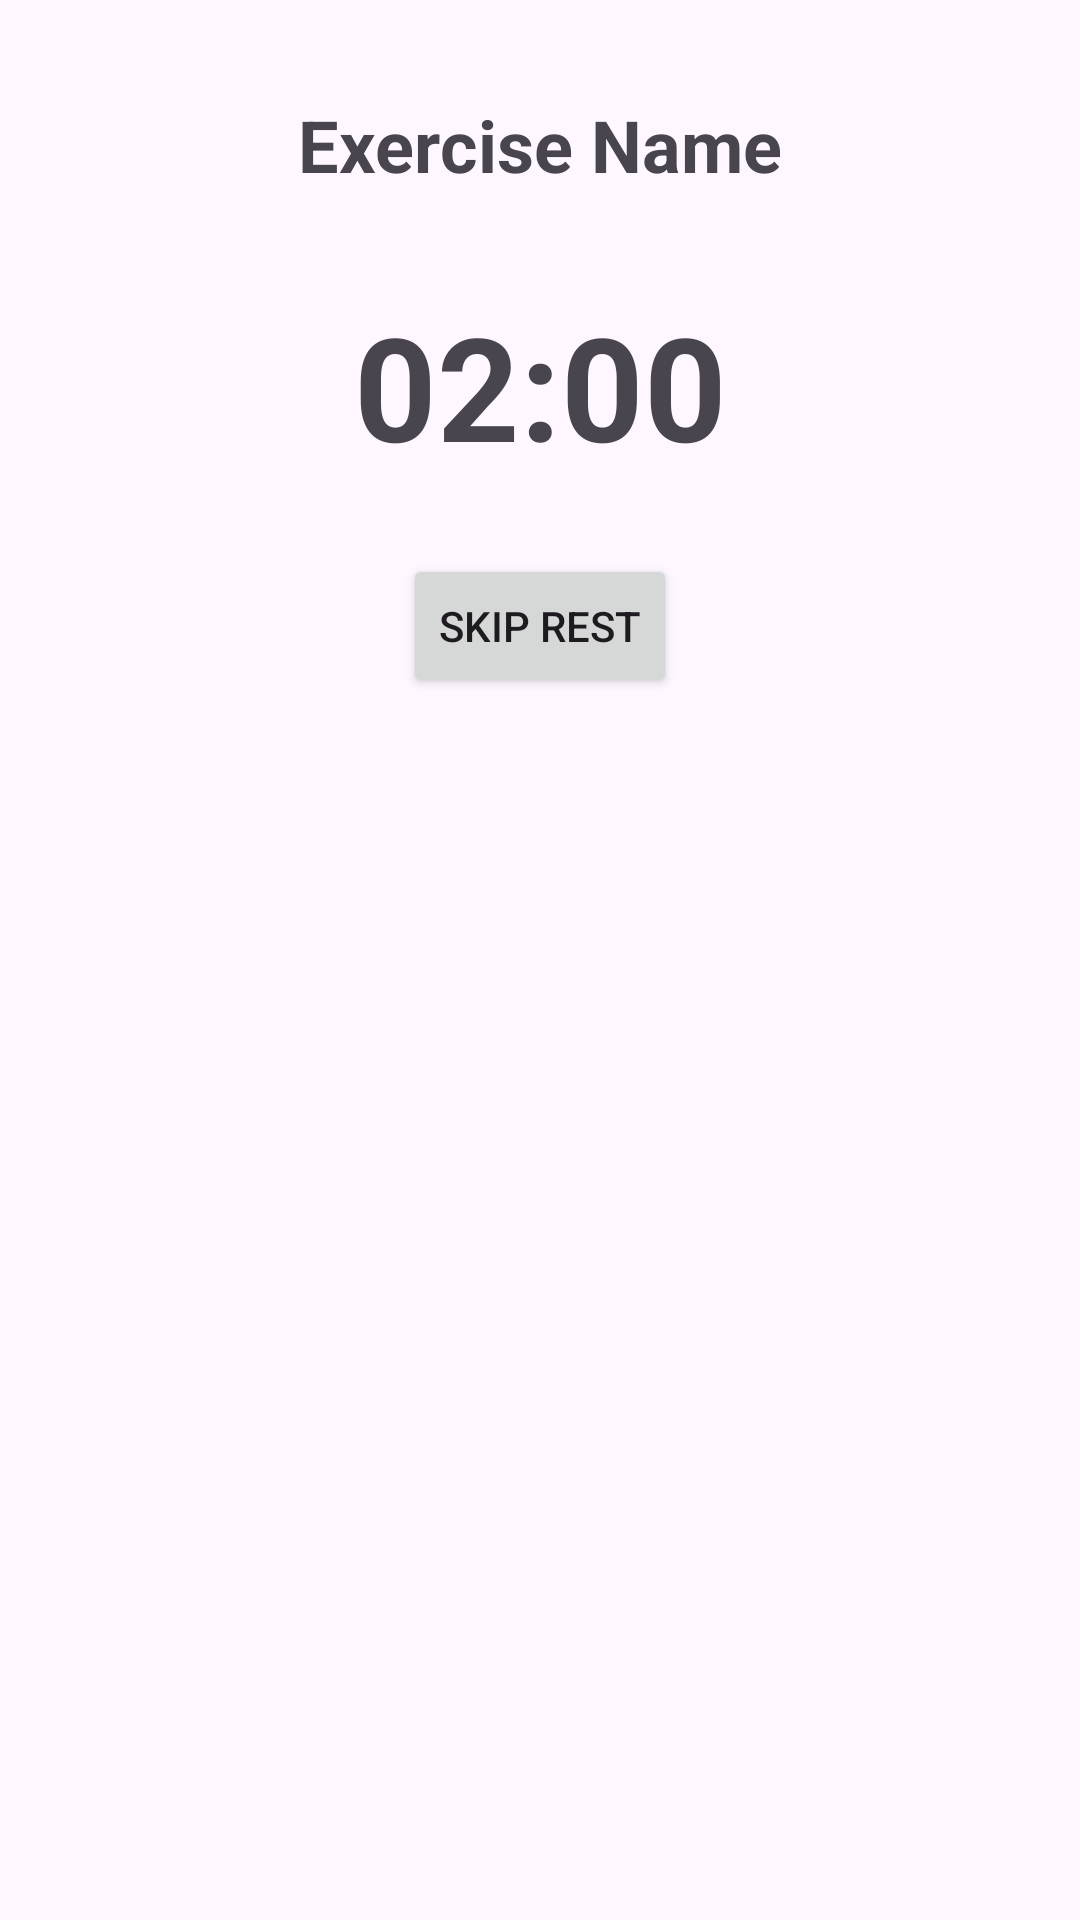

Write the Android layout XML for this screen, with the resource values it uses.
<!-- AndroidManifest.xml: application theme Theme.IronCore -->
<!-- res/layout/fragment_rest.xml -->
<?xml version="1.0" encoding="utf-8"?>
<androidx.constraintlayout.widget.ConstraintLayout xmlns:android="http://schemas.android.com/apk/res/android"
    xmlns:app="http://schemas.android.com/apk/res-auto"
    xmlns:tools="http://schemas.android.com/tools"
    android:layout_width="match_parent"
    android:layout_height="match_parent"
    tools:context=".RestFragment">

    
    <TextView
        android:id="@+id/tvExerciseName"
        android:layout_width="wrap_content"
        android:layout_height="wrap_content"
        android:text="Exercise Name"
        android:textSize="24sp"
        android:textStyle="bold"
        android:layout_marginTop="32dp"
        app:layout_constraintTop_toTopOf="parent"
        app:layout_constraintStart_toStartOf="parent"
        app:layout_constraintEnd_toEndOf="parent" />

    
    <TextView
        android:id="@+id/tvRestTimer"
        android:layout_width="wrap_content"
        android:layout_height="wrap_content"
        android:text="02:00"
        android:textSize="48sp"
        android:textStyle="bold"
        android:layout_marginTop="32dp"
        app:layout_constraintTop_toBottomOf="@id/tvExerciseName"
        app:layout_constraintStart_toStartOf="parent"
        app:layout_constraintEnd_toEndOf="parent" />

    
    <Button
        android:id="@+id/btnSkipRest"
        android:layout_width="wrap_content"
        android:layout_height="wrap_content"
        android:text="Skip Rest"
        app:layout_constraintTop_toBottomOf="@id/tvRestTimer"
        app:layout_constraintStart_toStartOf="parent"
        app:layout_constraintEnd_toEndOf="parent"
        android:layout_marginTop="24dp" />

</androidx.constraintlayout.widget.ConstraintLayout>
<!-- resources referenced by this layout -->
<resources>
  <style name="Theme.IronCore" parent="Base.Theme.IronCore" />
  <style name="Base.Theme.IronCore" parent="Theme.Material3.DayNight.NoActionBar">
          
          
      </style>
</resources>
